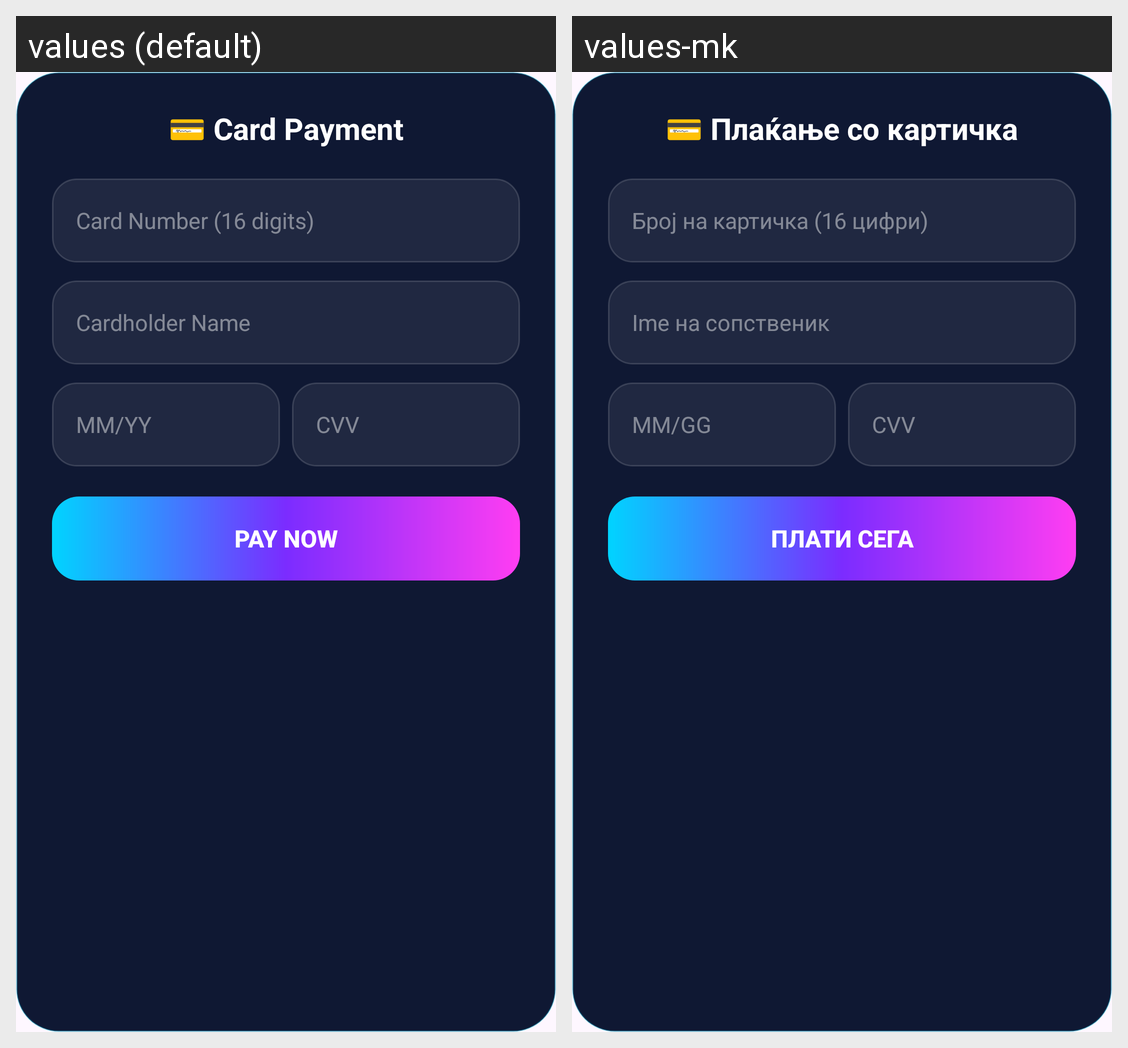

This grid shows one Android layout under two languages. Give, for every string resource on the screen, its name, the default text and each shown locale's text.
Android screen res/layout/dialog_card_payment.xml rendered under 2 locales, left to right: values (default), values-mk. Device: Nexus 5 (rendered at 1080×1920; each locale shown at half size, 540×960, under a caption strip naming it); theme Theme.CompShop.
Strings drawn on this screen, with the default value and each locale's value (text and hints the layout hard-codes, and strings that could not be matched under every locale, appear in the picture but are not listed):

card_payment_title
  values: 💳 Card Payment
  values-mk: 💳 Плаќање со картичка

card_number_hint
  values: Card Number (16 digits)
  values-mk: Број на картичка (16 цифри)

cardholder_name
  values: Cardholder Name
  values-mk: Ime на сопственик

expiry_hint
  values: MM/YY
  values-mk: MM/GG

cvv_hint
  values: CVV
  values-mk: CVV

pay_now
  values: Pay Now
  values-mk: Плати сега
